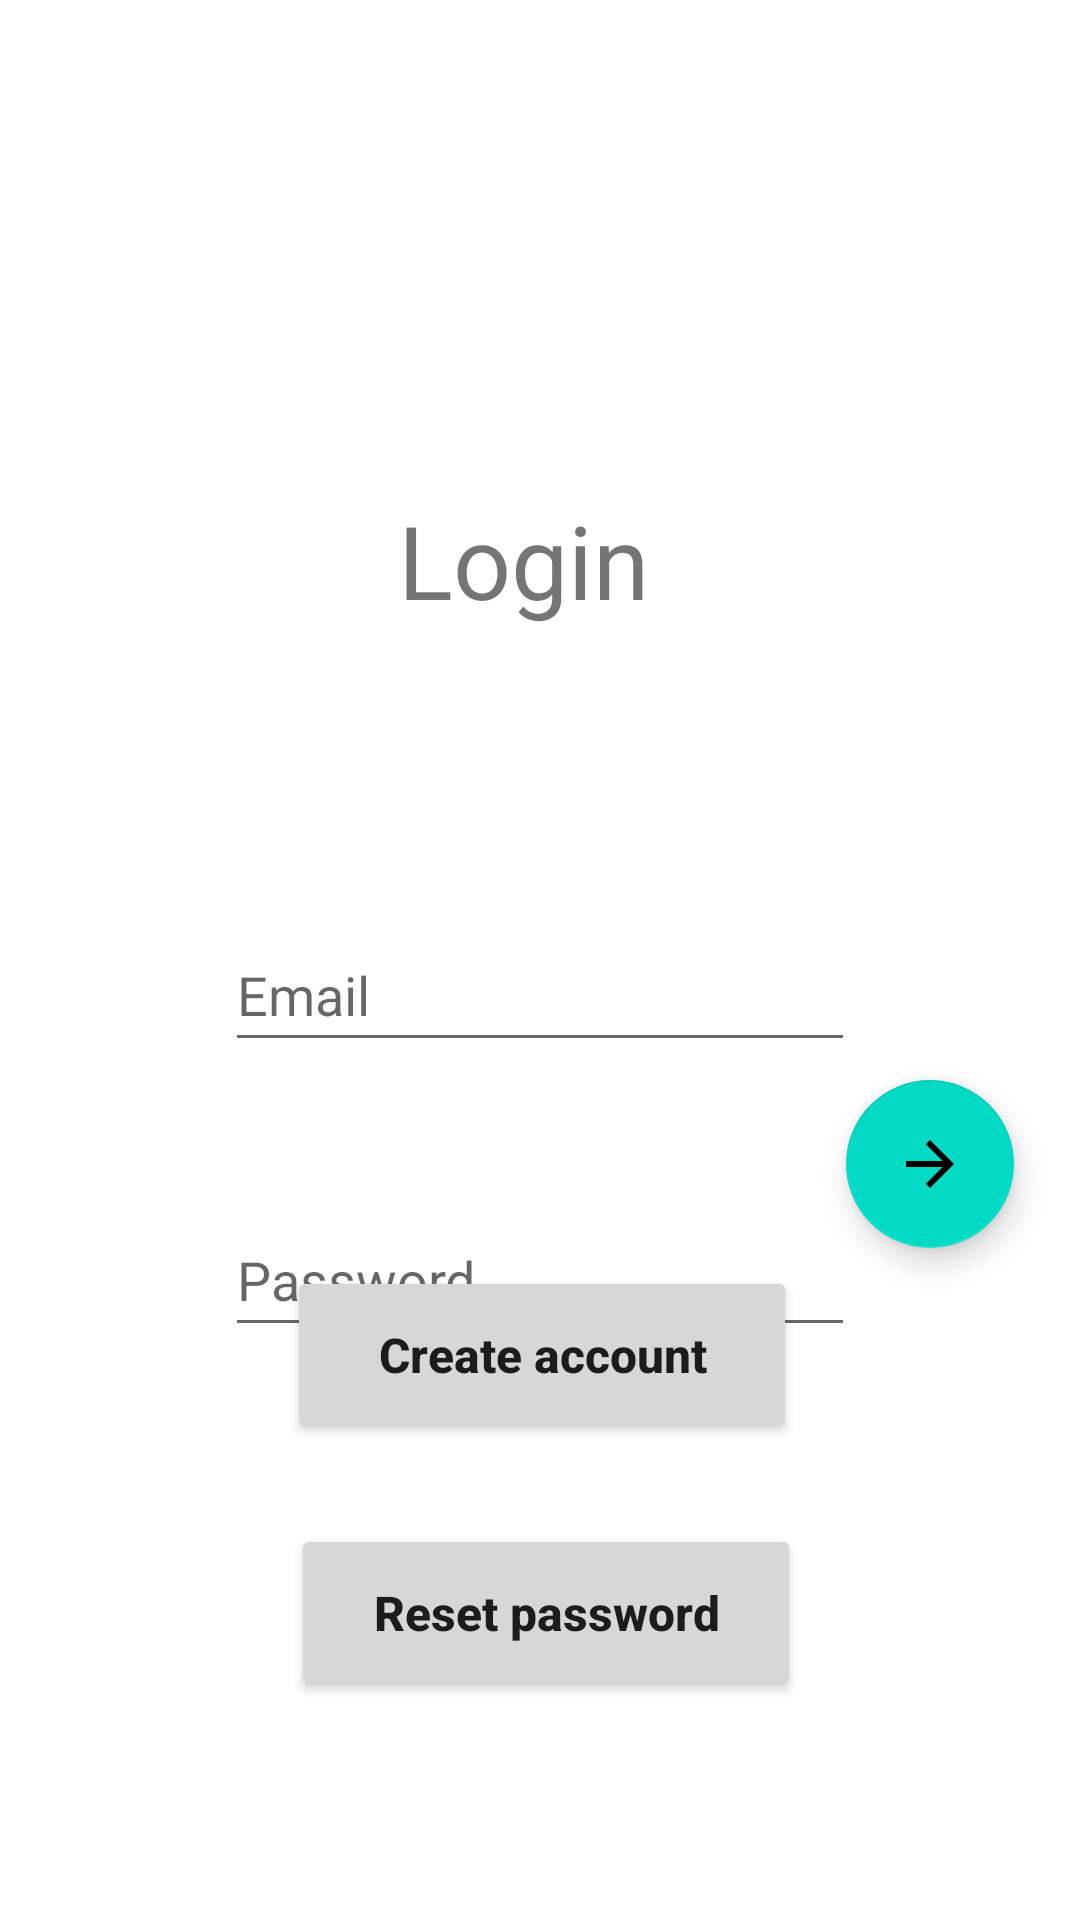

The Android layout XML behind this screen, and the referenced resources:
<!-- AndroidManifest.xml: application theme Theme.RedSocialAIO -->
<!-- res/layout/fragment_home.xml -->
<?xml version="1.0" encoding="utf-8"?>
<androidx.constraintlayout.widget.ConstraintLayout xmlns:android="http://schemas.android.com/apk/res/android"
    xmlns:app="http://schemas.android.com/apk/res-auto"
    xmlns:tools="http://schemas.android.com/tools"
    android:layout_width="match_parent"
    android:layout_height="match_parent"
    tools:context=".ui.home.HomeFragment">

    <EditText
        android:id="@+id/editTextLoginEmail"
        android:layout_width="wrap_content"
        android:layout_height="wrap_content"
        android:layout_marginStart="101dp"
        android:layout_marginTop="94dp"
        android:layout_marginEnd="101dp"
        android:layout_marginBottom="47dp"
        android:autofillHints="emailAddress"
        android:ems="10"
        android:hint="Email"
        android:inputType="textEmailAddress"
        android:minHeight="48dp"
        app:layout_constraintBottom_toTopOf="@+id/editTextLoginPassword"
        app:layout_constraintEnd_toEndOf="parent"
        app:layout_constraintStart_toStartOf="parent"
        app:layout_constraintTop_toBottomOf="@+id/headerText"
        tools:ignore="HardcodedText" />

    <TextView
        android:id="@+id/headerText"
        android:layout_width="269dp"
        android:layout_height="48dp"
        android:layout_marginStart="66dp"
        android:layout_marginTop="164dp"
        android:layout_marginEnd="77dp"
        android:fontFamily="sans-serif"
        android:text="Login"
        android:textAlignment="center"
        android:textAllCaps="false"
        android:textSize="34sp"
        app:layout_constraintEnd_toEndOf="parent"
        app:layout_constraintStart_toStartOf="parent"
        app:layout_constraintTop_toTopOf="parent"
        tools:ignore="HardcodedText" />

    <EditText
        android:id="@+id/editTextLoginPassword"
        android:layout_width="wrap_content"
        android:layout_height="wrap_content"
        android:layout_marginStart="101dp"
        android:layout_marginTop="47dp"
        android:layout_marginEnd="101dp"
        android:ems="10"
        android:hint="Password"
        android:inputType="textPassword"
        android:minHeight="48dp"
        app:layout_constraintEnd_toEndOf="parent"
        app:layout_constraintStart_toStartOf="parent"
        app:layout_constraintTop_toBottomOf="@+id/editTextLoginEmail"
        tools:ignore="Autofill,HardcodedText" />


    <Button
        android:id="@+id/resetPasswordButton"
        android:layout_width="170dp"
        android:layout_height="59dp"
        android:layout_marginStart="123dp"
        android:layout_marginEnd="119dp"
        android:layout_marginBottom="73dp"
        android:text="Reset password"
        android:textAlignment="center"
        android:textAllCaps="false"
        android:textSize="16sp"
        android:textStyle="bold"
        app:layout_constraintBottom_toBottomOf="parent"
        app:layout_constraintEnd_toEndOf="parent"
        app:layout_constraintStart_toStartOf="parent" />

    <Button
        android:id="@+id/createAccountButton"
        android:layout_width="170dp"
        android:layout_height="59dp"
        android:layout_marginStart="121dp"
        android:layout_marginEnd="120dp"
        android:layout_marginBottom="27dp"
        android:minHeight="48dp"
        android:padding="8dp"
        android:text="Create account"
        android:textAlignment="center"
        android:textAllCaps="false"
        android:textSize="16sp"
        android:textStyle="bold"
        android:typeface="normal"
        app:layout_constraintBottom_toTopOf="@+id/resetPasswordButton"
        app:layout_constraintEnd_toEndOf="parent"
        app:layout_constraintStart_toStartOf="parent" />

    <com.google.android.material.floatingactionbutton.FloatingActionButton
        android:id="@+id/loginButtonToProceed"
        android:layout_width="wrap_content"
        android:layout_height="wrap_content"
        android:layout_marginStart="311dp"
        android:layout_marginEnd="30dp"
        android:layout_marginBottom="224dp"
        android:clickable="true"
        android:contentDescription="TODO"
        android:rotation="180"
        android:src="?attr/homeAsUpIndicator"
        app:layout_constraintBottom_toBottomOf="parent"
        app:layout_constraintEnd_toEndOf="parent"
        app:layout_constraintHorizontal_bias="0.785"
        app:layout_constraintStart_toStartOf="parent" />


</androidx.constraintlayout.widget.ConstraintLayout>
<!-- resources referenced by this layout -->
<resources>
  <style name="Theme.RedSocialAIO" parent="Theme.MaterialComponents.DayNight.NoActionBar">
          <item name="windowActionBar">false</item>
          <item name="windowNoTitle">true</item>
          
          <item name="colorPrimary">@color/purple_200</item>
          <item name="colorPrimaryVariant">@color/purple_700</item>
          <item name="colorOnPrimary">@color/black</item>
          
          <item name="colorSecondary">@color/teal_200</item>
          <item name="colorSecondaryVariant">@color/teal_200</item>
          <item name="colorOnSecondary">@color/black</item>
          
          <item name="android:statusBarColor">?attr/colorPrimaryVariant</item>
          
      </style>
  <color name="purple_200">#FFBB86FC</color>
  <color name="purple_700">#FF3700B3</color>
  <color name="black">#FF000000</color>
  <color name="teal_200">#FF03DAC5</color>
</resources>
